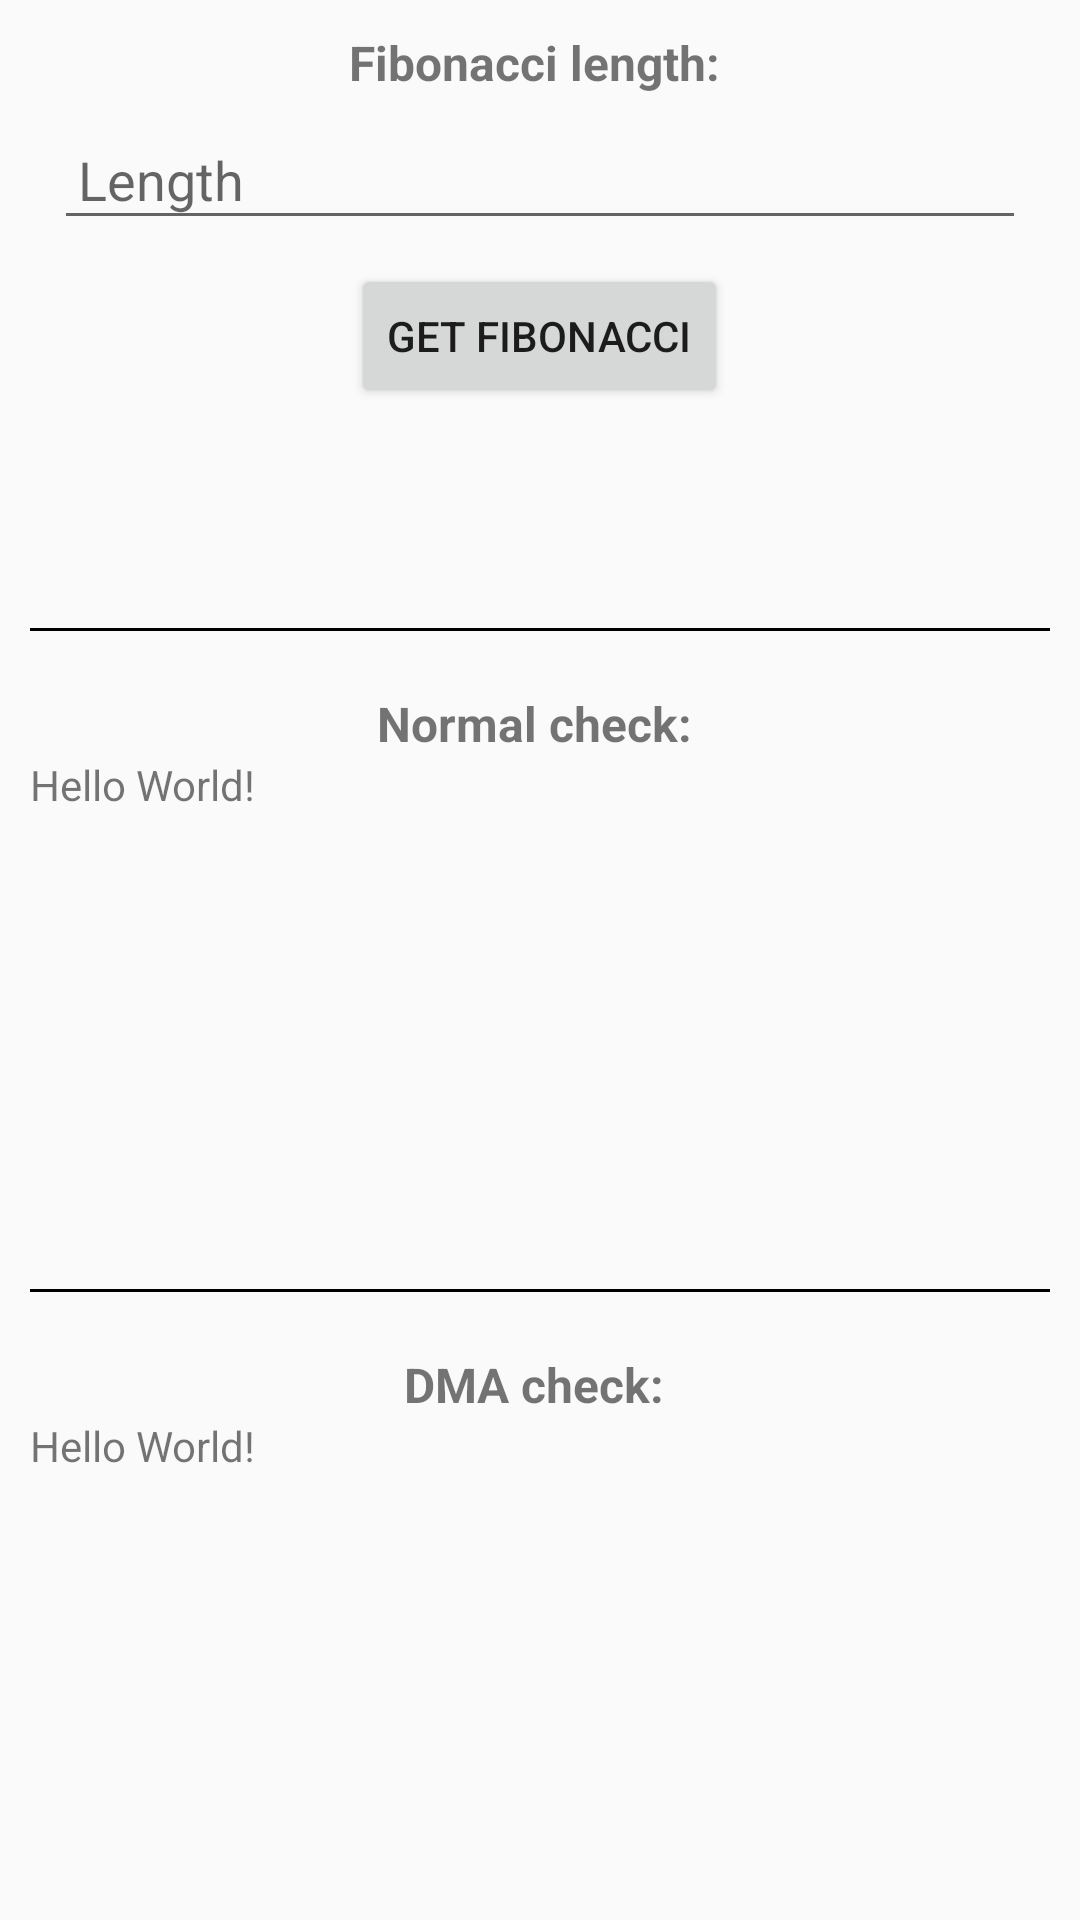

This screen was rendered from an Android layout file. Write that file and the resources it references.
<!-- AndroidManifest.xml: activity theme ActivityCommon -->
<!-- res/layout/activity_fibonacci.xml -->
<?xml version="1.0" encoding="utf-8"?>
<LinearLayout xmlns:android="http://schemas.android.com/apk/res/android"
    xmlns:app="http://schemas.android.com/apk/res-auto"
    xmlns:tools="http://schemas.android.com/tools"
    android:layout_width="match_parent"
    android:layout_height="match_parent"
    android:orientation="vertical">

    <LinearLayout
        android:layout_width="match_parent"
        android:layout_height="0dp"
        android:layout_margin="10dp"
        android:layout_weight="1"
        android:orientation="vertical">

        <TextView
            android:layout_width="match_parent"
            android:layout_height="wrap_content"
            android:gravity="center_horizontal"
            android:text="Fibonacci length: "
            android:textSize="16sp"
            android:textStyle="bold" />

        <EditText
            android:id="@+id/edtFibLength"
            android:layout_width="match_parent"
            android:layout_height="wrap_content"
            android:layout_margin="8dp"
            android:hint="Length"
            android:padding="8dp" />

        <Button
            android:id="@+id/btnFibonacci"
            android:layout_width="wrap_content"
            android:layout_height="wrap_content"
            android:layout_gravity="center_horizontal"
            android:text="Get Fibonacci" />
    </LinearLayout>

    <View
        android:layout_width="match_parent"
        android:layout_height="1dp"
        android:layout_margin="10dp"
        android:background="#000000" />

    <LinearLayout
        android:layout_width="match_parent"
        android:layout_height="0dp"
        android:layout_margin="10dp"
        android:layout_weight="1"
        android:orientation="vertical">

        <TextView
            android:layout_width="match_parent"
            android:layout_height="wrap_content"
            android:gravity="center_horizontal"
            android:text="Normal check: "
            android:textSize="16sp"
            android:textStyle="bold" />

        <TextView
            android:id="@+id/tvNormalFib"
            android:layout_width="wrap_content"
            android:layout_height="wrap_content"
            android:text="Hello World!" />
    </LinearLayout>

    <View
        android:layout_width="match_parent"
        android:layout_height="1dp"
        android:layout_margin="10dp"
        android:background="#000000" />

    <LinearLayout
        android:layout_width="match_parent"
        android:layout_height="0dp"
        android:layout_margin="10dp"
        android:layout_weight="1"
        android:orientation="vertical">

        <TextView
            android:layout_width="match_parent"
            android:layout_height="wrap_content"
            android:gravity="center_horizontal"
            android:text="DMA check: "
            android:textSize="16sp"
            android:textStyle="bold" />

        <TextView
            android:id="@+id/tvDMAFib"
            android:layout_width="wrap_content"
            android:layout_height="wrap_content"
            android:text="Hello World!" />
    </LinearLayout>
</LinearLayout>
<!-- resources referenced by this layout -->
<resources>
  <style name="ActivityCommon" parent="AppTheme">
          <item name="android:orientation">vertical</item>
      </style>
  <style name="AppTheme" parent="Theme.AppCompat.Light.DarkActionBar">
          
          <item name="colorPrimary">@color/colorPrimary</item>
          <item name="colorPrimaryDark">@color/colorPrimaryDark</item>
          <item name="colorAccent">@color/colorAccent</item>
      </style>
  <!-- not gathered from this repository: default colours our renderer supplied (Android Studio template values) -->
  <color name="colorPrimary">#FF6200EE</color>
  <color name="colorPrimaryDark">#FF3700B3</color>
  <color name="colorAccent">#FF03DAC5</color>
</resources>
